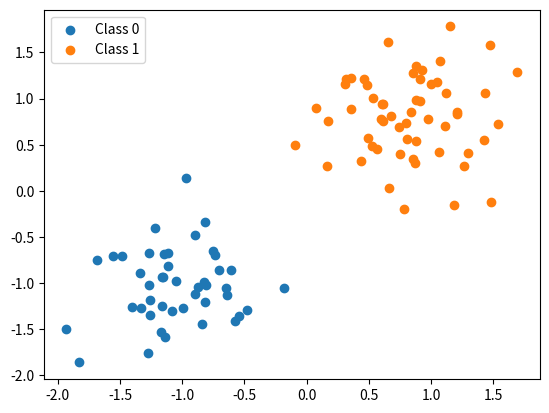

This chart was generated by the following Python code:
import numpy as np
import matplotlib.pyplot as plt

def sigmoid(x):
    # computes the sigmoid function for input x
    return 1 / (1 + np.exp(-x))

def p(x, beta):
    # computes the probability of the class being 1 given input x and model parameters beta -> y_hat
    return sigmoid(x @ beta)

def weight(y_hat):
    # second derivative of the log-likelihood function
    return y_hat * (1 - y_hat)

def compute_z(y_i, x_b, y_hat, w_x):
    # shifts raw log-odds by a scaled version of the residual
    return x_b + (y_i - y_hat) / w_x

def soft_thresholding(x, gamma):
    # applies soft thresholding to the value x with threshold gamma, 
    # reducing |x| > gamma, or making them 0 otherwise
    if x > gamma:
        return x - gamma
    if x < -gamma:
        return x + gamma
    return 0

def dummy_update(X, y, j, beta, alpha, l):
    # Updates the j-th coefficient beta[j] using the coordinate descent algorithm

    x_j = X[:, j]  
    n = len(X)  
    sum_val = 0  # Stores the accumulated gradient sum for beta[j]
    weights_vector = []  # Stores the computed weights for each data point

    # --- USING z_i ---

    for i in range(n):
        x_b = X[i] @ beta # raw log-odds
        y_hat = p(X[i], beta)  # predicted probability of class 1
        w_x = weight(y_hat)  # second derivative of the log-likelihood function
        weights_vector.append(w_x)  
        
        z_i = compute_z(y[i], x_b, y_hat, w_x) # shifts raw log-odds by a scaled version of the residual
        
        # Compute the partial residual, adjusting for beta[j] contribution
        partial_residual_i = z_i - (x_b - beta[j] * x_j[i])
        
        # Accumulate weighted gradient contribution
        sum_val += w_x * x_j[i] * partial_residual_i  

    # --- NOT USING z_i ---
    
    # for i in range(n):
    #     # Loop through each data point to compute weights and the gradient sum
    #     p_x = p(X[i], beta)  # Compute the predicted probability of class 1
    #     w_x = weight(p_x)  # Compute the weight based on the probability
    #     weights_vector.append(w_x)  # Store the weight.
        
    #     # Compute the partial residual: difference between actual label and predicted probability,
    #     # adjusted for the influence of the current beta[j]
    #     partial_residual_i = y[i] - p_x + beta[j] * x_j[i]
        
    #     # Accumulate the weighted gradient contribution for the coefficient update
    #     sum_val += w_x * x_j[i] * partial_residual_i  

    # Apply soft-thresholding to enforce L1 (Lasso) regularization
    soft_thresh = soft_thresholding(sum_val, alpha * l)

    # Compute the denominator for the update:
    # - The sum of squared feature values weighted by the computed weights.
    # - L2 (Ridge) penalty term scaled by (1 - alpha), which disappears when alpha = 1 (pure Lasso).
    denominator = np.array(weights_vector) @ (x_j ** 2) + l * (1 - alpha)  

    # Return the updated coefficient value.
    return soft_thresh / denominator


def coordinate_descent(X, y, alpha, l, beta):
    # Performs coordinate descent optimization on the model parameters beta
    for j in range(len(beta)):
        beta[j] = dummy_update(X, y, j, beta, alpha, l)
    return beta

def train(iterations, X, y, alpha, l, beta):
    # Trains the model using coordinate descent for a specified number of iterations
    for _ in range(iterations):
        beta = coordinate_descent(X, y, alpha, l, beta)
    return beta

def predict_proba(X, beta):
    # Predicts the probabilities for the input X based on the model parameters beta
    return p(X, beta)

def predict(X, beta):
    # Predicts the binary class labels (0 or 1) based on the predicted probabilities
    return (predict_proba(X, beta) >= 0.5).astype(int)

def standardize_matrix(X):
    # Standardizes the input matrix X by subtracting the mean and dividing by the standard deviation
    mean = np.mean(X, axis=0)
    std = np.std(X, axis=0)
    return (X - mean) / std, mean, std

def add_intercept(X):
    # Adds a column of ones to the input matrix X for the intercept term in the linear model
    return np.c_[np.ones(X.shape[0]), X]

def shuffle(X, y):
    indices = np.arange(len(y))
    np.random.shuffle(indices)
    return X[indices], y[indices]

def generate_data(n, p, a):
    # Generates synthetic data with n samples, p features, and class separation parameter a
    y = np.random.randint(0, 2, n)
    X_0 = np.random.normal(loc=0, scale=1, size=(sum(y == 0), p))
    X_1 = np.random.normal(loc=a, scale=1, size=(sum(y == 1), p))
    X = np.vstack((X_0, X_1))
    y = np.concatenate((np.zeros(len(X_0)), np.ones(len(X_1))))
    return shuffle(X, y)


n_features = 2
X, y = generate_data(100, n_features, 5)
X, mean, std = standardize_matrix(X)
X = add_intercept(X)
beta = np.random.rand(X.shape[1])


beta = train(1000, X, y, 0.5, 0.5, beta)
y_pred = predict(X, beta)


plt.scatter(X[:, 1][y_pred == 0], X[:, 2][y_pred == 0], label="Class 0")
plt.scatter(X[:, 1][y_pred == 1], X[:, 2][y_pred == 1], label="Class 1")
plt.legend()
plt.show()
